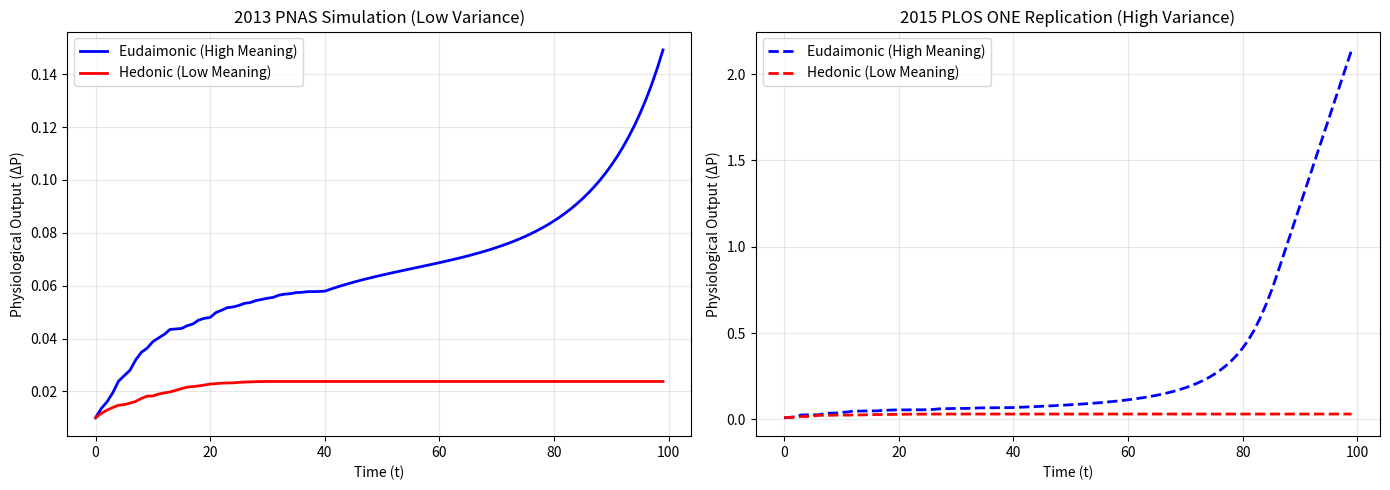

This chart was generated by the following Python code:
import numpy as np
import matplotlib.pyplot as plt

# Set the Seed to ensure the results are consistent (Reproducibility)
np.random.seed(42)

class WhyEquationSimulation:
    def __init__(self, steps=100, resonance_threshold=40):
        self.steps = steps
        self.threshold = resonance_threshold
        
    def run_scenario(self, initial_m, feedback_rate, decay_rate=0.01, label="Scenario"):
        # Initialize arrays
        W = np.zeros(self.steps) # Will 
        M = np.zeros(self.steps) # Meaning 
        k = np.zeros(self.steps) # Resonance Factor 
        P = np.zeros(self.steps) # Delta P (Physiological Change)
        
        # Initial Values (t=0)
        W[0] = 0.4 # Start with a moderate level of will.
        M[0] = initial_m # Conditional default value (0.7 or 0.3)
        P[0] = 0.01 # Physical changes begin at zero.
        
        # Time-series Loop
        for t in range(self.steps - 1):
            # 1. Calculate Resonance (k)
            if t < self.threshold:
                # Phase 1: Cognitive Friction
                noise = np.random.normal(0, 0.05)
                k[t] = max(0.01, 0.1 + noise) # Do not go negative.
            else:
                # Phase 2: Flow State 
                k[t] = 1.0
                
            # 2. Core Equation: f(W, M) -> Delta P
            synergy = W[t] * M[t]
            current_p_output = k[t] * synergy
            
            # Accumulate P (Accumulated physical results)
            P[t+1] = P[t] + (current_p_output * 0.1)
            
            # 3. Recursive Feedback Loop
            feedback_signal = P[t+1] * feedback_rate * k[t]
            
            # Include Decay (natural degradation)
            W[t+1] = np.clip(W[t] + feedback_signal - decay_rate, 0, 1.0)
            M[t+1] = np.clip(M[t] + feedback_signal - decay_rate, 0, 1.0)
            
        k[-1] = k[-2]
        return W, M, k, P

    def run_replication_test(self, initial_m, feedback_rate, population_variance=0.15):
        """
        Cross-validation against the 2015 PLOS ONE dataset.
        Introduces higher population variance to test the robustness of M as a coherence generator.
        """
        W = np.zeros(self.steps)
        M = np.zeros(self.steps)
        k = np.zeros(self.steps)
        P = np.zeros(self.steps)
        
        W[0] = 0.4
        M[0] = initial_m
        P[0] = 0.01
        
        for t in range(self.steps - 1):
            if t < self.threshold:
                # Higher noise representing broader population variance in 2015 replication
                noise = np.random.normal(0, population_variance)
                k[t] = max(0.01, 0.1 + noise)
            else:
                k[t] = 1.0
                
            synergy = W[t] * M[t]
            current_p_output = k[t] * synergy
            P[t+1] = P[t] + (current_p_output * 0.1)
            
            feedback_signal = P[t+1] * feedback_rate * k[t]
            W[t+1] = np.clip(W[t] + feedback_signal - 0.01, 0, 1.0)
            M[t+1] = np.clip(M[t] + feedback_signal - 0.01, 0, 1.0)
            
        k[-1] = k[-2]
        return W, M, k, P

# ==========================================
# RUNNING THE SIMULATION & PLOTTING RESULTS
# ==========================================
sim = WhyEquationSimulation(steps=100, resonance_threshold=40)

# 1. Original 2013 Data Simulation (Lower Variance)
W_eu_13, M_eu_13, k_eu_13, P_eu_13 = sim.run_scenario(initial_m=0.7, feedback_rate=0.15)
W_he_13, M_he_13, k_he_13, P_he_13 = sim.run_scenario(initial_m=0.3, feedback_rate=0.15)

# 2. Replication 2015 Data Simulation (Higher Variance / Noise)
# We increase population_variance to 0.20 to simulate the broader, noisier dataset in PLOS ONE
W_eu_15, M_eu_15, k_eu_15, P_eu_15 = sim.run_replication_test(initial_m=0.7, feedback_rate=0.15, population_variance=0.20)
W_he_15, M_he_15, k_he_15, P_he_15 = sim.run_replication_test(initial_m=0.3, feedback_rate=0.15, population_variance=0.20)

# --- Plotting ---
fig, (ax1, ax2) = plt.subplots(1, 2, figsize=(14, 5))

# Plot 2013
ax1.plot(P_eu_13, label="Eudaimonic (High Meaning)", color='blue', linewidth=2)
ax1.plot(P_he_13, label="Hedonic (Low Meaning)", color='red', linewidth=2)
ax1.set_title("2013 PNAS Simulation (Low Variance)")
ax1.set_xlabel("Time (t)")
ax1.set_ylabel("Physiological Output (ΔP)")
ax1.legend()
ax1.grid(True, alpha=0.3)

# Plot 2015
ax2.plot(P_eu_15, label="Eudaimonic (High Meaning)", color='blue', linewidth=2, linestyle='--')
ax2.plot(P_he_15, label="Hedonic (Low Meaning)", color='red', linewidth=2, linestyle='--')
ax2.set_title("2015 PLOS ONE Replication (High Variance)")
ax2.set_xlabel("Time (t)")
ax2.set_ylabel("Physiological Output (ΔP)")
ax2.legend()
ax2.grid(True, alpha=0.3)

plt.tight_layout()
plt.show()
